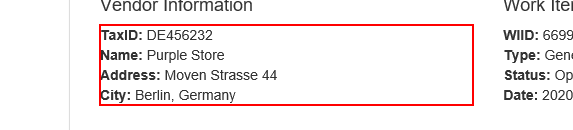
Task: Performer bot process
Workflow: ACME_ExtractVendorInfo

Step 1: get-text from the paragraph
